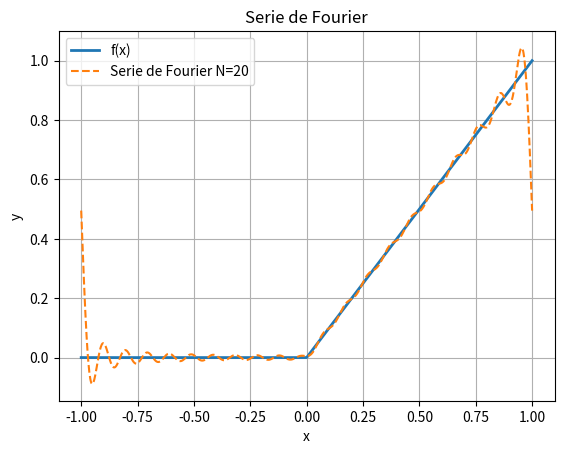

Source code (Python):
import numpy as np
import matplotlib.pyplot as plt

L = 1
x = np.linspace(-L, L, 1000)

f = np.where(x < 0, 0, x)

N = 20
S = np.full_like(x, L/4)  # a0/2

for n in range(1, N+1):
    an = L/(n**2 * np.pi**2) * ((-1)**n - 1)
    bn = (-1)**(n+1) * L / (n * np.pi)
    S += an * np.cos(n * np.pi * x / L) + bn * np.sin(n * np.pi * x / L)

plt.plot(x, f, label='f(x)', linewidth=2)
plt.plot(x, S, label=f'Serie de Fourier N={N}', linestyle='--')
plt.xlabel('x')
plt.ylabel('y')
plt.title('Serie de Fourier')
plt.legend()
plt.grid(True)
plt.show()
